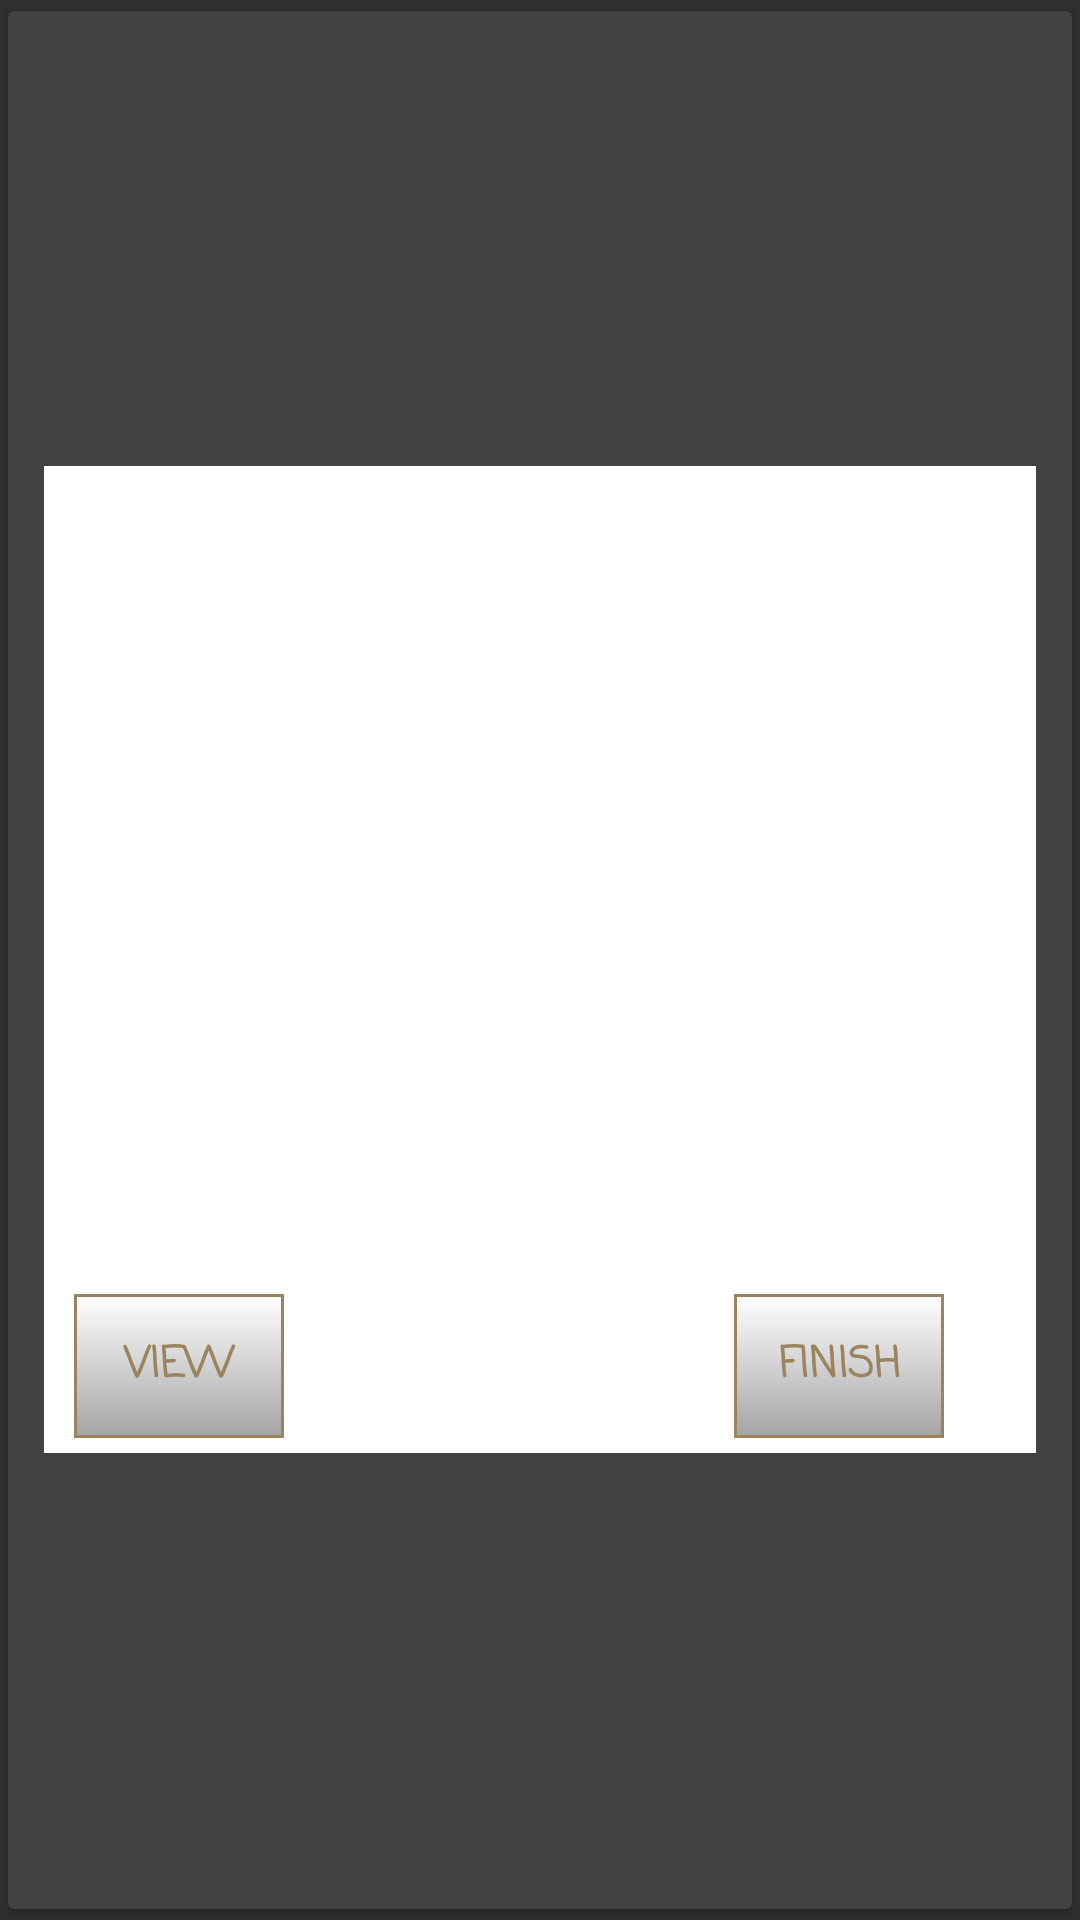

Reconstruct the res/layout file that produces this screen, plus the resources it refers to.
<!-- AndroidManifest.xml: application theme AppTheme -->
<!-- res/layout/order_s_profess_active.xml -->
<?xml version="1.0" encoding="utf-8"?>
<androidx.cardview.widget.CardView
    android:layout_height="350dp"
    android:layout_width="350dp"
    android:layout_gravity="center|top"
    xmlns:app="http://schemas.android.com/apk/res-auto"
    app:cardUseCompatPadding="true"
    app:contentPadding="12dp"
    android:elevation="8dp"
    xmlns:android="http://schemas.android.com/apk/res/android">

    <LinearLayout
        android:layout_width="match_parent"
        android:layout_height="wrap_content"
        android:background="#fff"
        android:layout_gravity="center"
        android:orientation="vertical">

        <ImageView
            android:layout_width="250dp"
            android:layout_height="250dp"
            android:layout_gravity="center"
            android:scaleType="fitXY"
            android:layout_marginTop="6dp"
            android:id="@+id/image_order"
            android:src="@mipmap/ic_launcher"/>

        <LinearLayout
            android:layout_width="match_parent"
            android:layout_height="match_parent"
            android:orientation="horizontal"
            android:layout_marginBottom="5dp"
            android:layout_marginStart="5dp"
            android:layout_marginEnd="5dp"
            android:layout_marginTop="20dp">

            <Button
                android:id="@+id/view_order_btn"
                android:layout_width="70dp"
                android:layout_height="wrap_content"
                android:layout_marginStart="5dp"
                android:layout_gravity="start"
                android:padding="7dp"
                android:textColorHint="@color/brown"
                android:textColor="@color/brown"
                android:textStyle="bold"
                android:fontFamily="casual"
                android:background="@drawable/selectorforall"
                android:text="@string/view" />


            <Button
                android:id="@+id/finish_order_btn"
                android:layout_width="70dp"
                android:textColorHint="@color/brown"
                android:textColor="@color/brown"
                android:textStyle="bold"
                android:fontFamily="casual"
                android:background="@drawable/selectorforall"
                android:layout_height="wrap_content"
                android:layout_marginStart="150dp"
                android:layout_gravity="end"
                android:padding="7dp"
                android:text="@string/finish" />

        </LinearLayout>
    </LinearLayout>
</androidx.cardview.widget.CardView>
<!-- resources referenced by this layout -->
<resources>
  <color name="brown">#9B835E</color>
  <!-- drawable selectorforall (drawable) -->
  <?xml version="1.0" encoding="utf-8"?>
  <selector xmlns:android="http://schemas.android.com/apk/res/android">
      <item android:state_pressed="true">
          <shape
              android:shape="rectangle">
              <gradient
                  android:startColor="@color/solidCircle"
                  android:endColor="#fff"
                  android:angle="270">
  
              </gradient>
  
              <stroke
                  android:color="@color/colorPrimary"
                  android:width="1dp">
              </stroke>
  
          </shape>
      </item>
      <item android:state_pressed="false">
          <shape
              android:shape="rectangle">
              <gradient
                  android:startColor="#fff"
                  android:endColor="@color/solidCircle"
                  android:angle="270">
  
              </gradient>
  
              <stroke
                  android:color="@color/colorPrimary"
                  android:width="1dp">
              </stroke>
  
          </shape>
  
      </item>
  </selector>
  <string name="finish">Finish</string>
  <string name="view">View</string>
  <style name="AppTheme" parent="Theme.AppCompat.NoActionBar">
          
          <item name="colorPrimary">@color/colorPrimary</item>
          <item name="colorPrimaryDark">@color/colorPrimaryDark</item>
          <item name="colorAccent">@color/colorAccent</item>
      </style>
  <color name="solidCircle">#DD969696</color>
  <color name="colorPrimary">#9B835E</color>
  <color name="colorPrimaryDark">#8B8053</color>
  <color name="colorAccent">#8B8053</color>
</resources>
